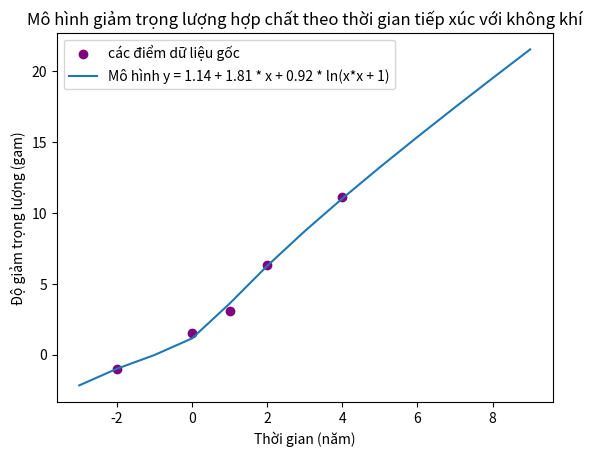

Python code for this plot:
#21120580 - Trần Thị Kim Trinh
import numpy as np
import matplotlib.pyplot as plt
import math


##Câu 1
#Tạo ma trận A
print("- - - - - - - - - - Câu 1 - - - - - - - - - ")

A = np.array([[1,-2,1],[-2,1,-2], [1,-2,1]])
print('Ma trận A: \n', A)

evalue = np.round(np.linalg.eig(A)[0], 3) #tìm các giá trị riêng
print('Các giá trị riêng của A: \n', evalue)

result = np.all(evalue >= 0) or np.all(evalue <= 0) #xét ma trận xác định dương hay xác định âm
if result == False:
        print("=> Hàm số không lồi không lõm")

##Tìm điểm dừng f = 0 <=> 2Ax + B = 0 <=> 2A = -B
B = np.array([1,2,-1])

try:
    solution = np.linalg.solve(2 * A, -B)
    print(solution)
except np.linalg.LinAlgError: #nếu văng lỗi thì in ra thông báo không giải được
    print("=> Hệ phương trình không có nghiệm duy nhất và Hàm số không có điểm dừng")


###Câu 2
#Phương trình tuyến tính có dạng y = A + Bx, chi tiết quá trình lập ma trận A và B em có trình bày trong báo cáo
print("- - - - - - - - - - Câu 2 - - - - - - - - - ")
A = np.array([[1,0],[1,1],[1,2],[1,3],[1,4]])
B = np.array([10,8,7,5,2])

#Áp dụng bình phương tối thiểu để tìm A B
X = np.matmul(np.transpose(A), A)
Y = np.matmul(np.transpose(A),B)
solution = np.round(np.matmul(np.linalg.inv(X),Y),3)
print('Nghiệm bình phuong tối thiểu (A B) là: ', solution)
print('Công thức giảm lượng thuốc đối với bệnh nhân theo thời gian: ')
print(f'y = {solution[0]} + {solution[1]}x')

## Câu 3
print("- - - - - - - - - - Câu 3 - - - - - - - - - ")
#các điểm x y theo đề
x = np.array([-2, 0, 1, 2, 4])
y = np.array([-1, 1.5, 3.1, 6.3, 11.1])

matrix = np.zeros((5, 3))
matrix[:, 0] = 1
matrix[:,1] = x
matrix[:,2] = [math.log(XX*XX + 1) for XX in x ]
A = matrix
B = y
print("A: \n",A)
print("B: \n", B)
X = np.matmul(np.transpose(A), A)
Y = np.matmul(np.transpose(A),B)
solution = np.matmul(np.linalg.inv(X),Y)
print('Nghiệm bình phương tối thiểu là: ',solution)

#dự đoán khi x = 6.5 thì y = ?
print('dự đoán khi x = 6.5 thì y = ?')
ketquadudoan = solution[0] + solution[1] * 6.5 + solution[2]*(math.log(6.5*6.5 + 1))
print('Với x = 6.5 thì y = ', round(ketquadudoan,4))



# your set of points
ToaDox = np.array([-2, 0, 1, 2, 4])
ToaDoy = np.array([-1, 1.5, 3.1, 6.3, 11.1])

# plot the points
plt.scatter(ToaDox, ToaDoy, color = 'purple')

# plot the line
x = range(-3, 10)
a,b,c = solution
y = [solution[0] + solution[1] * i + solution[2]*(math.log(i*i + 1)) for i in x]
plt.plot(x, y)

# plot a short line segment with the desired color and linestyle
plt.plot([], [], color='blue', linestyle='-')

# add the legend for the points and the line segment
plt.legend(['các điểm dữ liệu gốc', 'Mô hình y = 1.14 + 1.81 * x + 0.92 * ln(x*x + 1)'])

# show the plot
plt.title('Mô hình giảm trọng lượng hợp chất theo thời gian tiếp xúc với không khí')
plt.xlabel('Thời gian (năm)')
plt.ylabel('Độ giảm trọng lượng (gam)')
plt.show()

#Không nên dùng các mô hình y = a + bx + clnx hay y = a + bx + c/x vì các mô hình này không xác định trên tòn tập số thực
#chi tiết trong báo cáo em có giải thích thêm ạ

